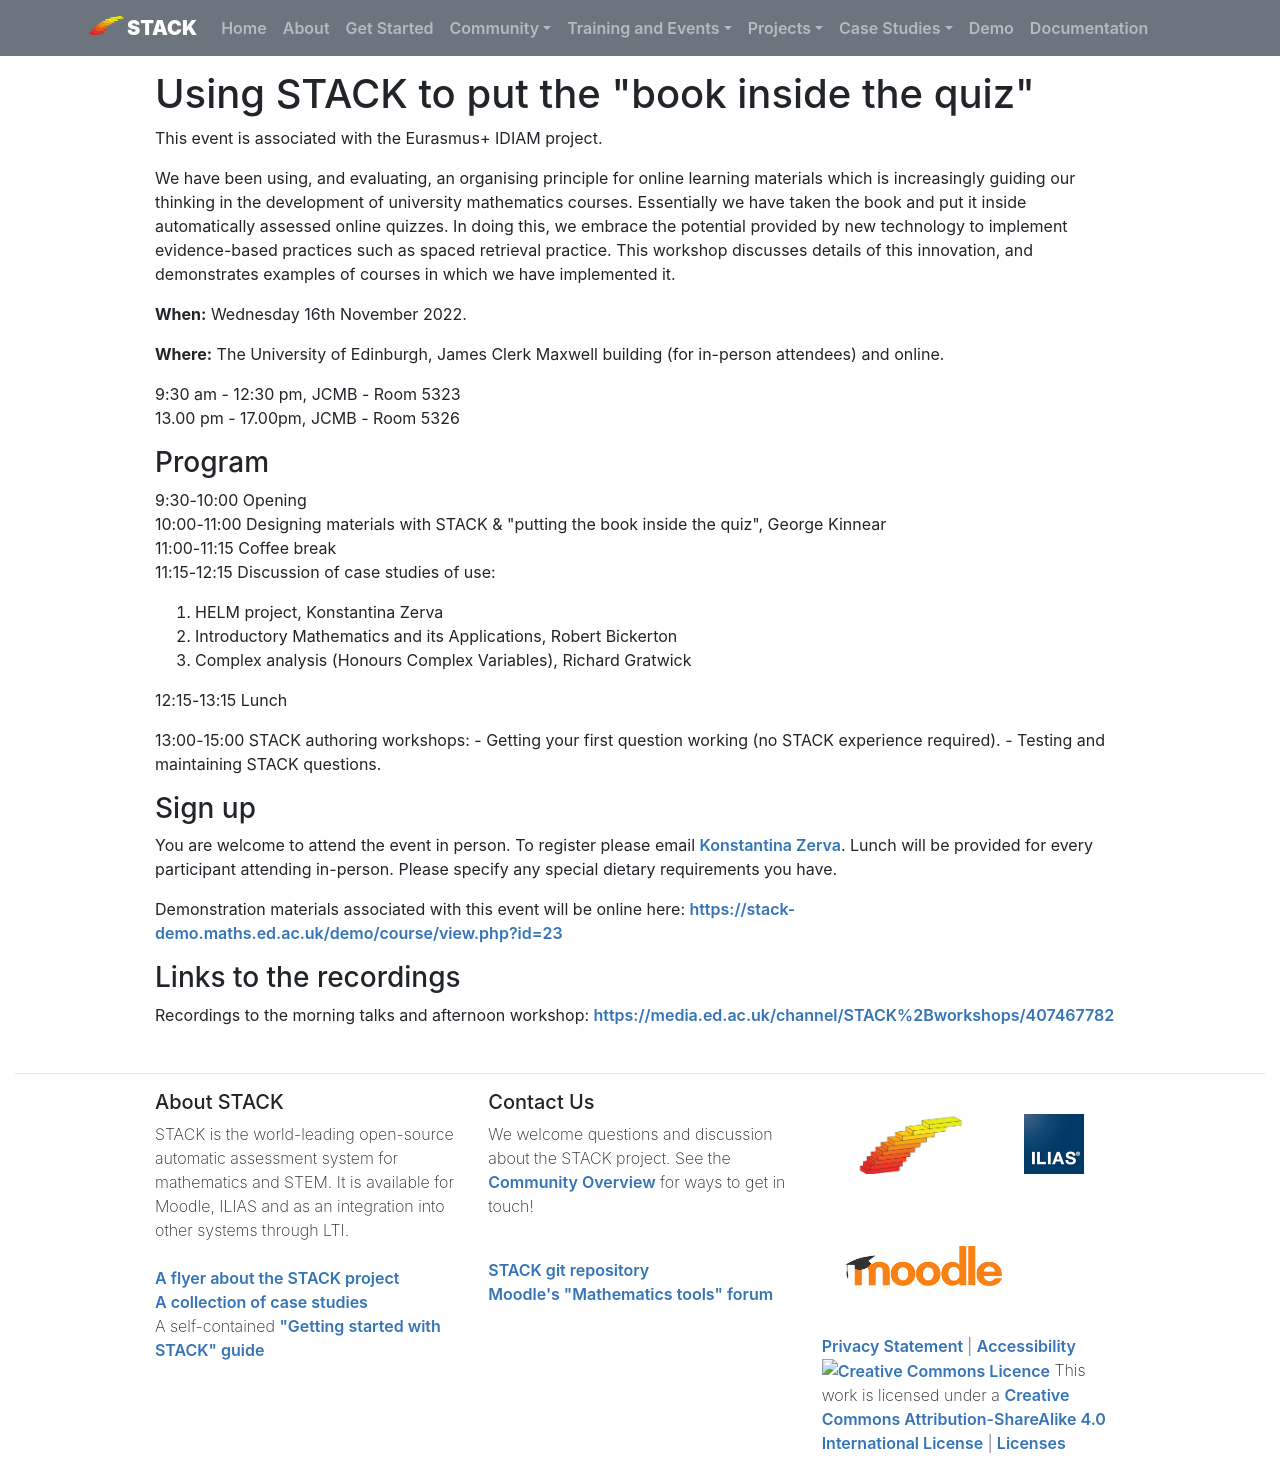

repository: maths/stack-web · page: Events/2022-11-16-BookQuiz/index.html · generator: mkdocs

# Using STACK to put the "book inside the quiz"

This event is associated with the Eurasmus+ IDIAM project.

We have been using, and evaluating, an organising principle for online learning materials which is increasingly guiding our thinking in the development of university mathematics courses. Essentially we have taken the book and put it inside automatically assessed online quizzes. In doing this, we embrace the potential provided by new technology to implement evidence-based practices such as spaced retrieval practice.  This workshop discusses details of this innovation, and demonstrates examples of courses in which we have implemented it.

**When:** Wednesday 16th November 2022.

**Where:** The University of Edinburgh, James Clerk Maxwell building (for in-person attendees) and online.

9:30 am - 12:30 pm, JCMB - Room 5323<br/>
13.00 pm - 17.00pm, JCMB - Room 5326

### Program 

9:30-10:00 Opening<br/>
10:00-11:00 Designing materials with STACK & "putting the book inside the quiz", George Kinnear<br/>
11:00-11:15 Coffee break<br/>
11:15-12:15 Discussion of case studies of use:<br/>

1. HELM project, Konstantina Zerva
2. Introductory Mathematics and its Applications, Robert Bickerton 
3. Complex analysis (Honours Complex Variables), Richard Gratwick
              
12:15-13:15 Lunch

13:00-15:00 STACK authoring workshops: 
- Getting your first question working (no STACK experience required).
- Testing and maintaining STACK questions.

### Sign up

You are welcome to attend the event in person.  To register please email <a href="mailto:K.Zerva@ed.ac.uk">Konstantina Zerva</a>.  Lunch will be provided for every participant attending in-person.  Please specify any special dietary requirements you have.

Demonstration materials associated with this event will be online here:  <https://stack-demo.maths.ed.ac.uk/demo/course/view.php?id=23>

### Links to the recordings 
Recordings to the morning talks and afternoon workshop:  <https://media.ed.ac.uk/channel/STACK%2Bworkshops/407467782>
